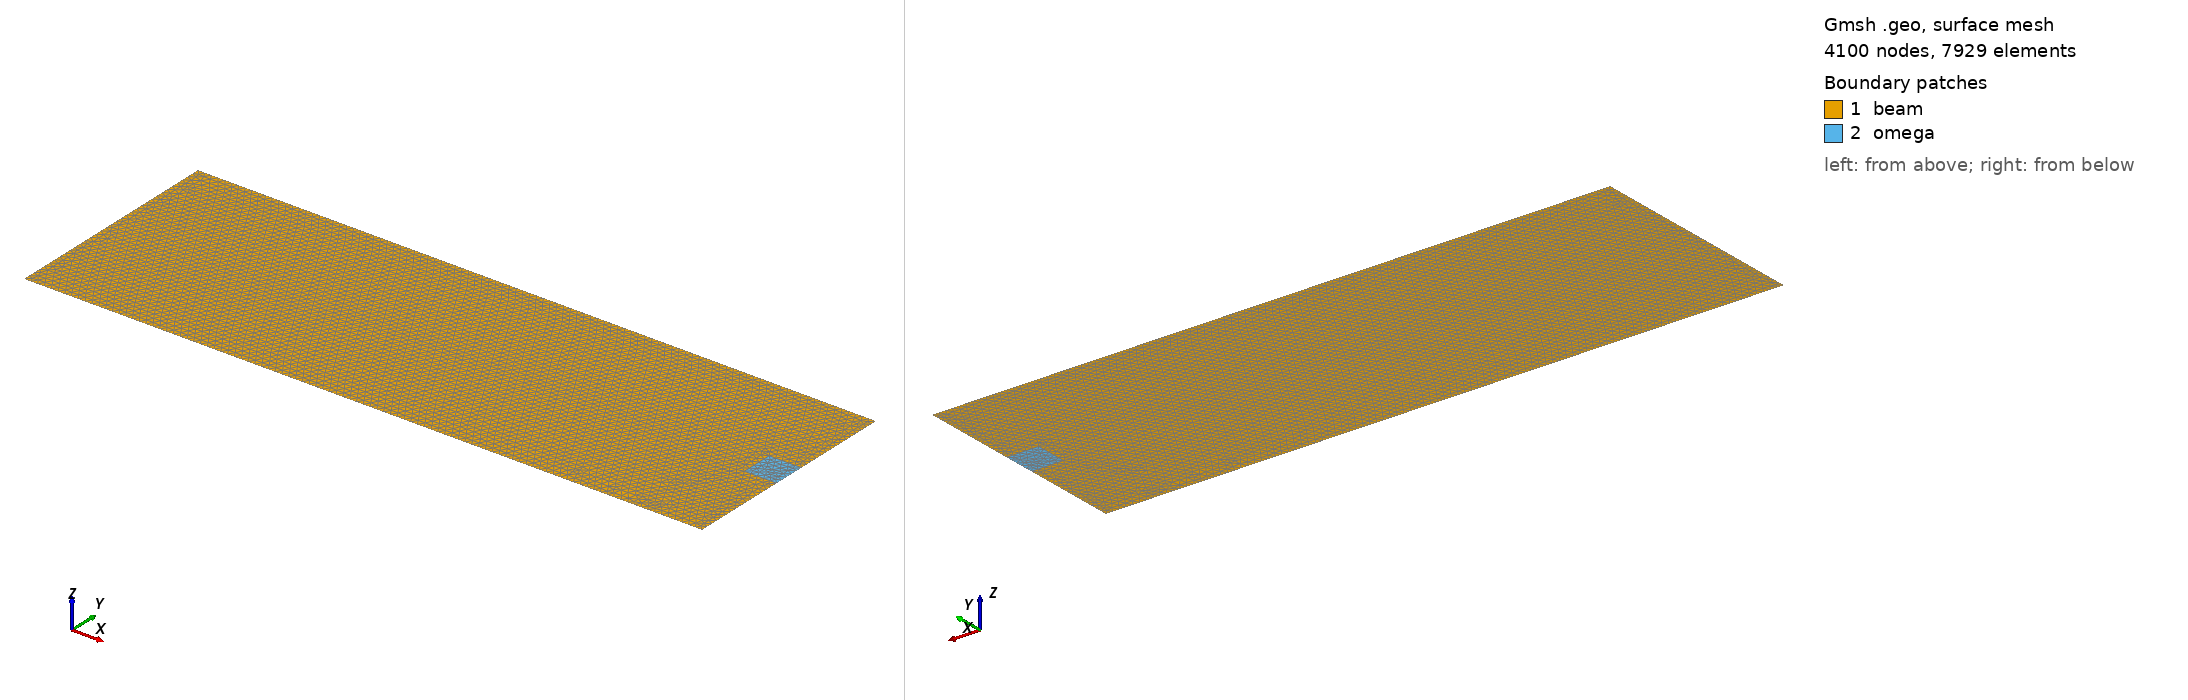

Gmsh geometry script, surface-meshed: 4100 nodes, 7929 surface elements. Boundary patches (legend numbers): 1 beam, 2 omega. Left view from above one corner, right view from below the opposite corner. Legend entries are the model's physical surfaces. The drawing asked Gmsh for element sizes between 1% and 20% of the model's largest extent; the script's own settings can give other sizes.

=== main.geo (drawn) ===
Point(1) = {0,  1/3, 0, 0.005};
Point(2) = {0, 0, 0, 0.005};
Point(3) = {1, 0, 0, 0.005};
Point(4) = {1,  1/18, 0, 0.005};
Point(5) = {1,  1/7, 0, 0.005};
Point(6) = {20/21,  1/7, 0, 0.005};
Point(7) = {20/21,  4/21, 0, 0.005};
Point(8) = {1,  4/21, 0, 0.005};
Point(9) = {1,  1/3, 0, 0.005};

Line(1) = {1, 2};
Line(2) = {2, 3};
Line(3) = {3, 4};
Line(4) = {4, 5};
Line(5) = {5, 6};
Line(6) = {6, 7};
Line(7) = {7, 8};
Line(8) = {8, 9};
Line(9) = {9, 1};
Line(10) = {5, 8};

Curve Loop(11) = {1, 2, 3, 4, 5, 6, 7, 8, 9};
Curve Loop(12) = {-6, -5, 10, -7};

Plane Surface(1) = {11};
Plane Surface(2) = {12};


Physical Curve("left", 7) = {1};
Physical Curve("rightcorner", 8) = {3};
Physical Surface("beam", 3) = {1};
Physical Surface("omega", 4) = {2};
